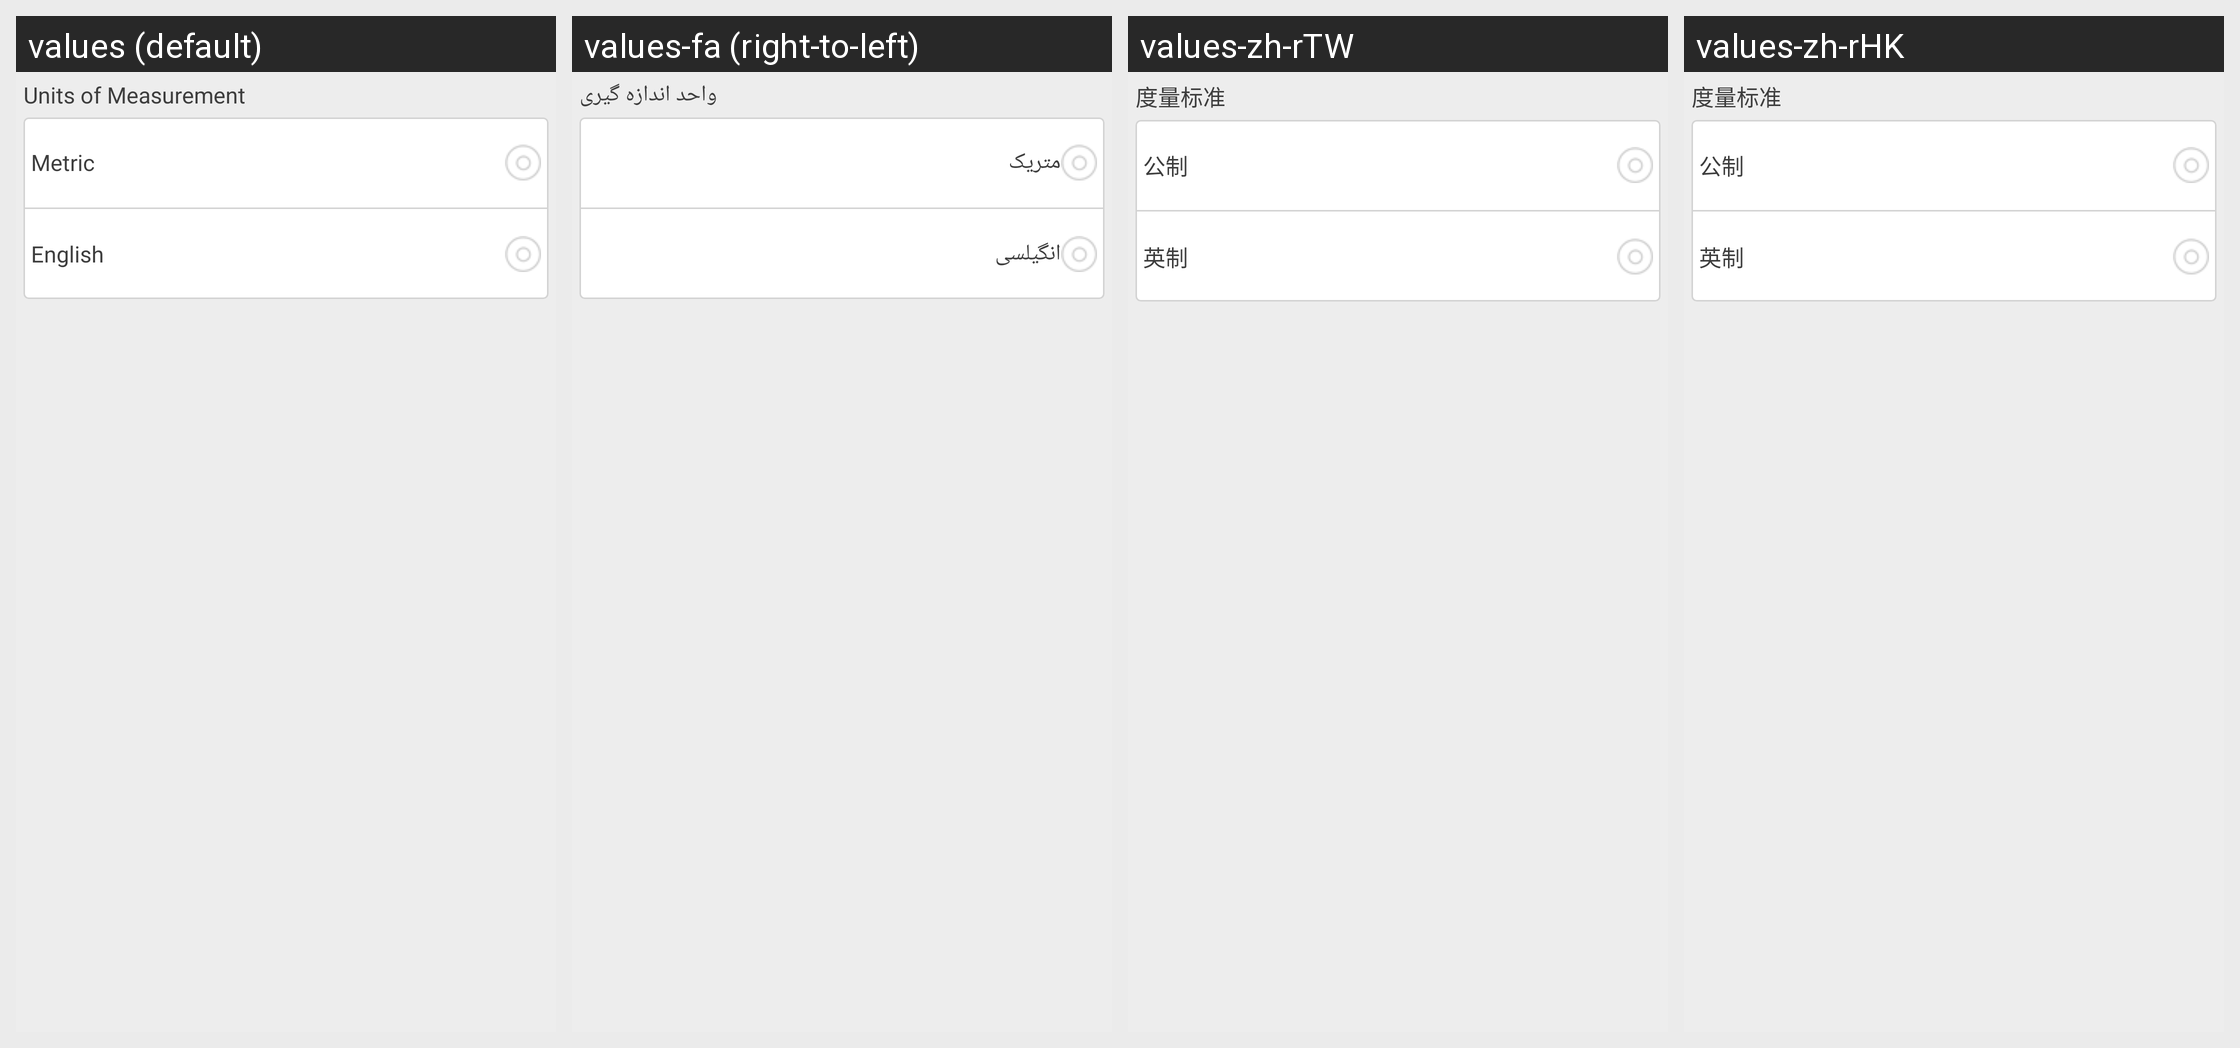

Strings drawn on this Android screen and how each of the app's shown locales translates them:
Android screen res/layout/setting_apply_set.xml rendered under 4 locales, left to right: values (default), values-fa (right-to-left), values-zh-rTW, values-zh-rHK. Device: Nexus 5 (rendered at 1080×1920; each locale shown at half size, 540×960, under a caption strip naming it); theme LaunchTheme.
Other locales in the repository, not shown: values-af, values-ar, values-bg, values-bn, values-ca, values-cs, values-da, values-de, values-el, values-en-rGB, values-en-rSS, values-es, values-et, values-fi, values-fr, values-gu, values-hi, values-hr, values-hu, values-in, values-it, values-iw, values-ja, values-kn, values-ko, values-lt, values-lv, values-mr, values-ms, values-nb, values-nl, values-no, values-pa, values-pl, values-pt, values-pt-rPT, values-ro, values-ru, values-sh, values-sk, values-sr, values-sv, values-ta, values-th, values-tl, values-tr, values-uk, values-ur, values-vi, values-vi-rVN, values-zh, values-zh-rCN.
Strings drawn on this screen, with the default value and each locale's value (text and hints the layout hard-codes, and strings that could not be matched under every locale, appear in the picture but are not listed):

metric
  values: Metric
  values-fa: متریک
  values-zh-rTW: 公制
  values-zh-rHK: 公制

imperial
  values: English
  values-fa: انگیلسی
  values-zh-rTW: 英制
  values-zh-rHK: 英制
